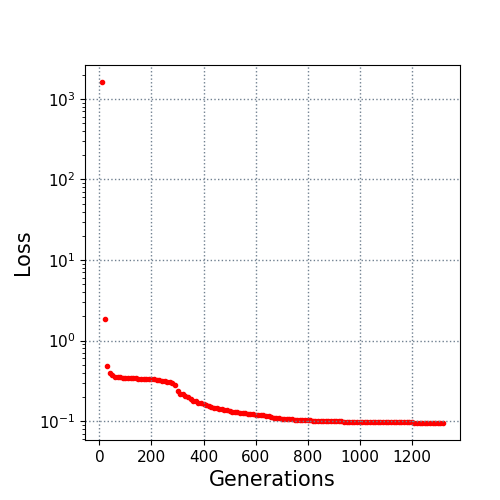

The data file committed next to this chart (first rows):
10.0, 1620.443874
20.0, 1.851
30.0, 0.4768
40.0, 0.3975
50.0, 0.3693
60.0, 0.3553
70.0, 0.3518
80.0, 0.3474
90.0, 0.3449
100.0, 0.3437
110.0, 0.3426
120.0, 0.3407
130.0, 0.3406
140.0, 0.3384
150.0, 0.3373
160.0, 0.3347
170.0, 0.3336
180.0, 0.3319
190.0, 0.3316
200.0, 0.3293
210.0, 0.3286
220.0, 0.3248
230.0, 0.3239
240.0, 0.3186
250.0, 0.3137
260.0, 0.3095
270.0, 0.3038
280.0, 0.2934
290.0, 0.2813
300.0, 0.2394
310.0, 0.2188
320.0, 0.2164
330.0, 0.2073
340.0, 0.1992
350.0, 0.1902
360.0, 0.178
370.0, 0.1753
380.0, 0.1687
390.0, 0.1655
400.0, 0.1609
410.0, 0.1577
420.0, 0.1547
430.0, 0.1493
440.0, 0.1471
450.0, 0.145
460.0, 0.1431
470.0, 0.1396
480.0, 0.1383
490.0, 0.1369
500.0, 0.1338
510.0, 0.1313
520.0, 0.1294
530.0, 0.1282
540.0, 0.1276
550.0, 0.1267
560.0, 0.1244
570.0, 0.1235
580.0, 0.1222
590.0, 0.1215
600.0, 0.1205
610.0, 0.12
... 71 more rows
